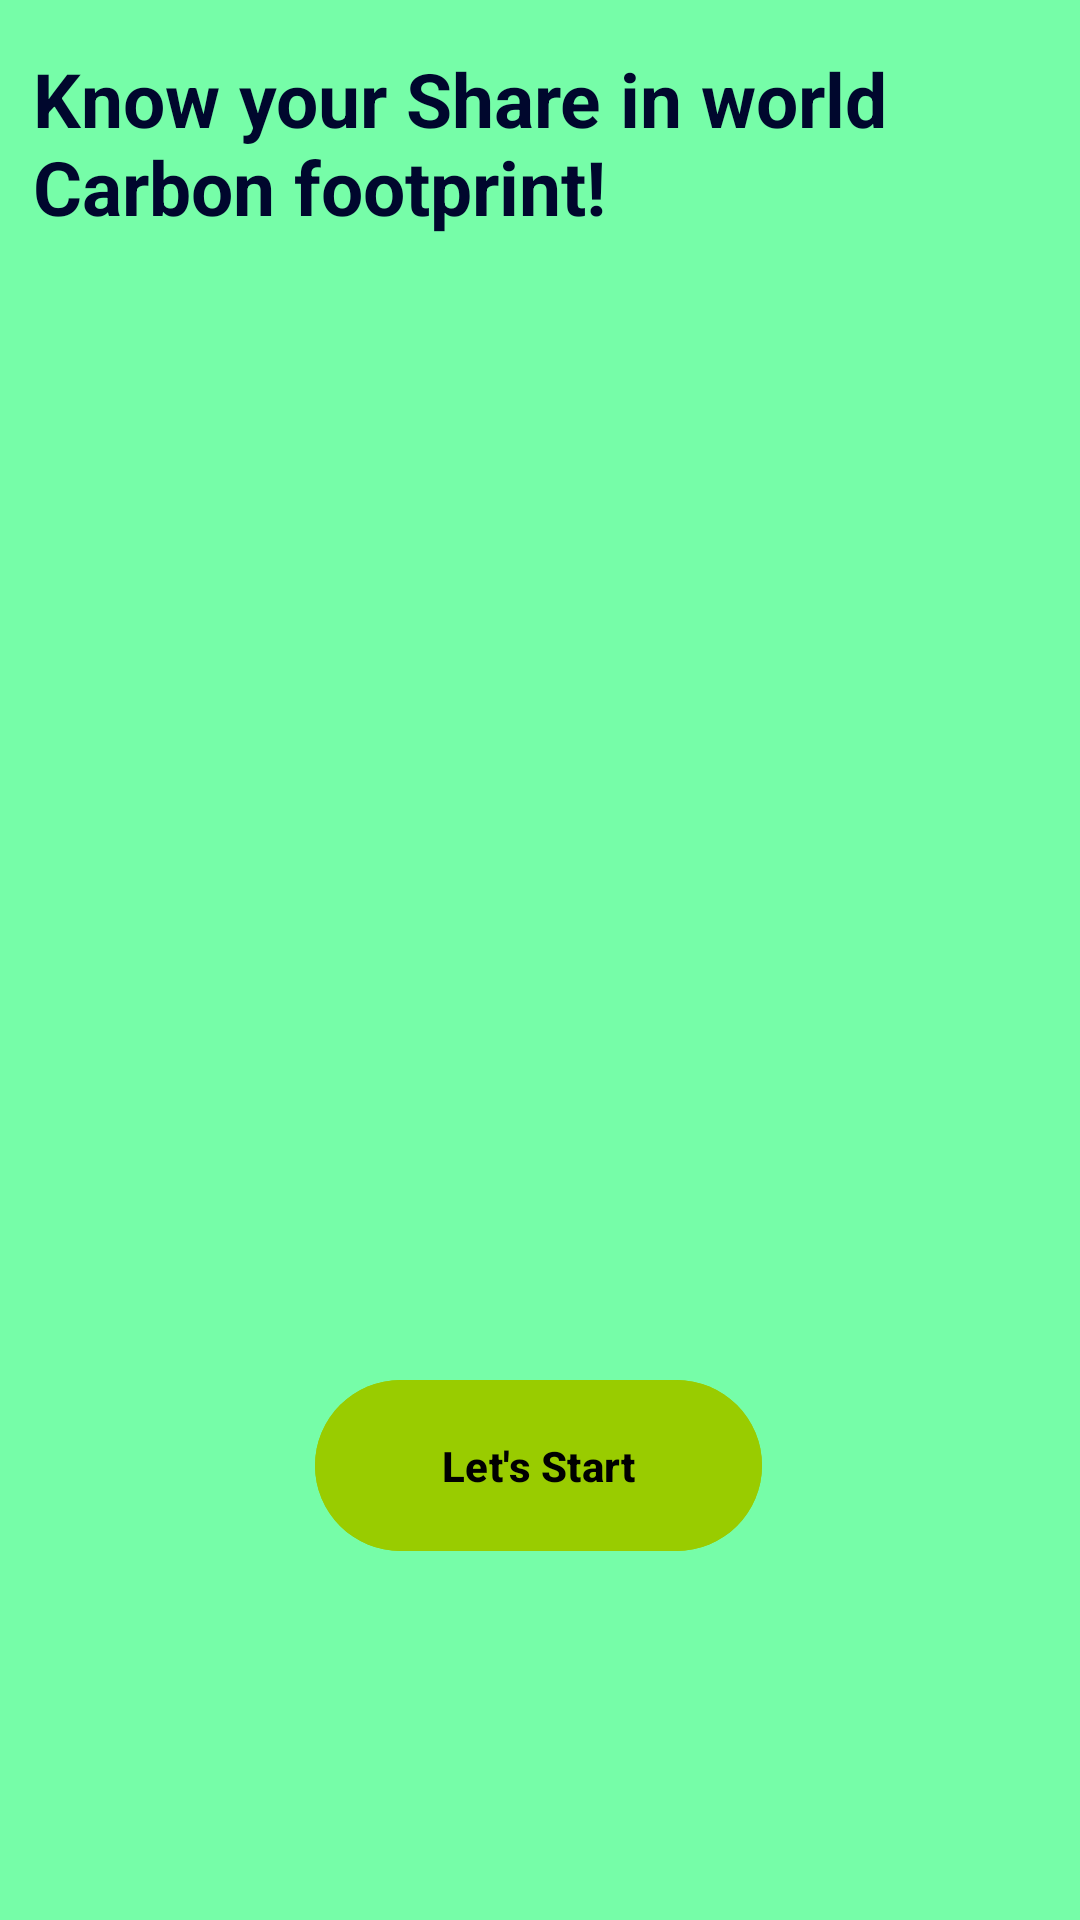

The Android layout XML behind this screen, and the referenced resources:
<!-- AndroidManifest.xml: application theme Theme.EcoTrack -->
<!-- res/layout/activity_main.xml -->
<?xml version="1.0" encoding="utf-8"?>
<androidx.constraintlayout.widget.ConstraintLayout xmlns:android="http://schemas.android.com/apk/res/android"
    xmlns:app="http://schemas.android.com/apk/res-auto"
    xmlns:tools="http://schemas.android.com/tools"
    android:id="@+id/main"
    android:layout_width="match_parent"
    android:layout_height="match_parent"
    android:background="@color/bg_color"
    tools:context=".MainActivity">



    <TextView
        android:id="@+id/userDetails"
        android:layout_width="338dp"
        android:layout_height="76dp"
        android:layout_marginTop="16dp"
        android:text="Know your Share in world Carbon footprint!"
        android:textColor="@color/darkblue"
        android:textSize="25sp"
        android:textStyle="bold"
        app:layout_constraintBottom_toTopOf="@+id/earthImage"
        app:layout_constraintLeft_toLeftOf="parent"
        app:layout_constraintRight_toRightOf="parent"
        app:layout_constraintTop_toTopOf="parent" />
    

    <ImageView
        android:id="@+id/earthImage"
        android:layout_width="351dp"
        android:layout_height="348dp"
        android:layout_marginTop="16dp"
        android:layout_marginBottom="16dp"
        android:src="@drawable/earth1"
        app:layout_constraintBottom_toTopOf="@+id/signIn"
        app:layout_constraintEnd_toEndOf="parent"
        app:layout_constraintStart_toStartOf="parent"
        app:layout_constraintTop_toBottomOf="@+id/userDetails" />

    <com.google.android.material.button.MaterialButton
        android:id="@+id/signIn"
        android:layout_width="149dp"
        android:layout_height="65dp"
        android:backgroundTint="@android:color/holo_green_light"
        android:text="Let's Start"
        android:textColor="@color/black"
        android:textStyle="bold"
        app:layout_constraintEnd_toEndOf="parent"
        app:layout_constraintHorizontal_bias="0.498"
        app:layout_constraintStart_toStartOf="parent"
        app:layout_constraintTop_toBottomOf="@+id/earthImage"
        app:layout_constraintVertical_bias="0.3" />


</androidx.constraintlayout.widget.ConstraintLayout>
<!-- resources referenced by this layout -->
<resources>
  <color name="bg_color">#76fda8</color>
  <color name="black">#FF000000</color>
  <color name="darkblue">#00072d</color>
  <style name="Theme.EcoTrack" parent="Base.Theme.EcoTrack" />
  <style name="Base.Theme.EcoTrack" parent="Theme.Material3.Light.NoActionBar">
          <item name="colorPrimary">@color/darkblue</item>
          <item name="colorPrimaryVariant">@color/purple_700</item>
          <item name="colorOnPrimary">@color/black</item>
  
          <item name="colorSecondary">@color/teal_200</item>
          <item name="colorSecondaryVariant">@color/teal_700</item>
          <item name="colorOnSecondary">@color/black</item>
  
          <item name="android:statusBarColor" tools:targetApi="l">?attr/colorPrimaryVariant</item>
  
          <item name="android:forceDarkAllowed" tools:targetApi="q">false</item>
          
          
      </style>
  <color name="purple_700">#3700B3</color>
  <color name="teal_200">#03DAC5</color>
  <color name="teal_700">#018786</color>
</resources>
